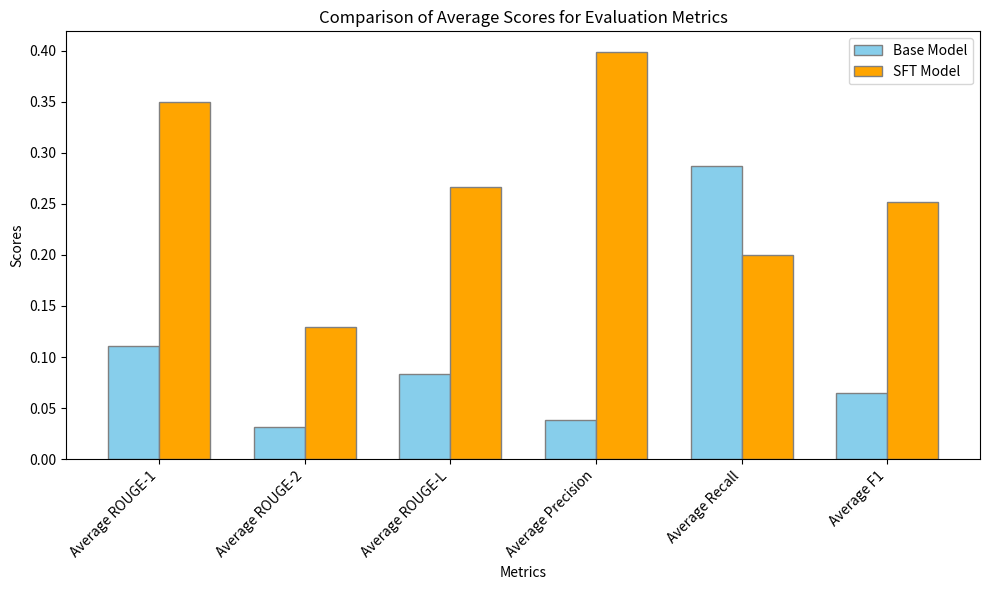

The matplotlib source for this figure:
import numpy as np
import matplotlib.pyplot as plt

# Average scores for experiment 1
scores_base = {
    "Average ROUGE-1": 0.11033143815827309,
    "Average ROUGE-2": 0.031082459212422264,
    "Average ROUGE-L": 0.0835457530153052,
    "Average Precision": 0.03815396563776175,
    "Average Recall": 0.28732987223622863,
    "Average F1": 0.0648821300914947
}



# Average scores for experiment 2
scores_ft = {
    "Average ROUGE-1": 0.35011973445834654,
    "Average ROUGE-2": 0.12938462044076895,
    "Average ROUGE-L": 0.26643062436313547,
    "Average Precision": 0.39897320813908393,
    "Average Recall": 0.1995087544903754,
    "Average F1": 0.2513314564689761
}

# Extract metric names and scores for both experiments
metrics = list(scores_base.keys())
values_exp1 = list(scores_base.values())
values_exp2 = list(scores_ft.values())

# Set the width of the bars
bar_width = 0.35

# Set the position of the bars on the x-axis
r1 = np.arange(len(metrics))
r2 = [x + bar_width for x in r1]

# Plotting
plt.figure(figsize=(10, 6))
plt.bar(r1, values_exp1, color='skyblue', width=bar_width, edgecolor='grey', label='Base Model')
plt.bar(r2, values_exp2, color='orange', width=bar_width, edgecolor='grey', label='SFT Model')

# Adding labels and title
plt.xlabel('Metrics')
plt.ylabel('Scores')
plt.title('Comparison of Average Scores for Evaluation Metrics')
plt.xticks([r + bar_width/2 for r in range(len(metrics))], metrics, rotation=45, ha='right')  # Set x-axis labels
plt.legend()

# Show plot
plt.tight_layout()
plt.show()
